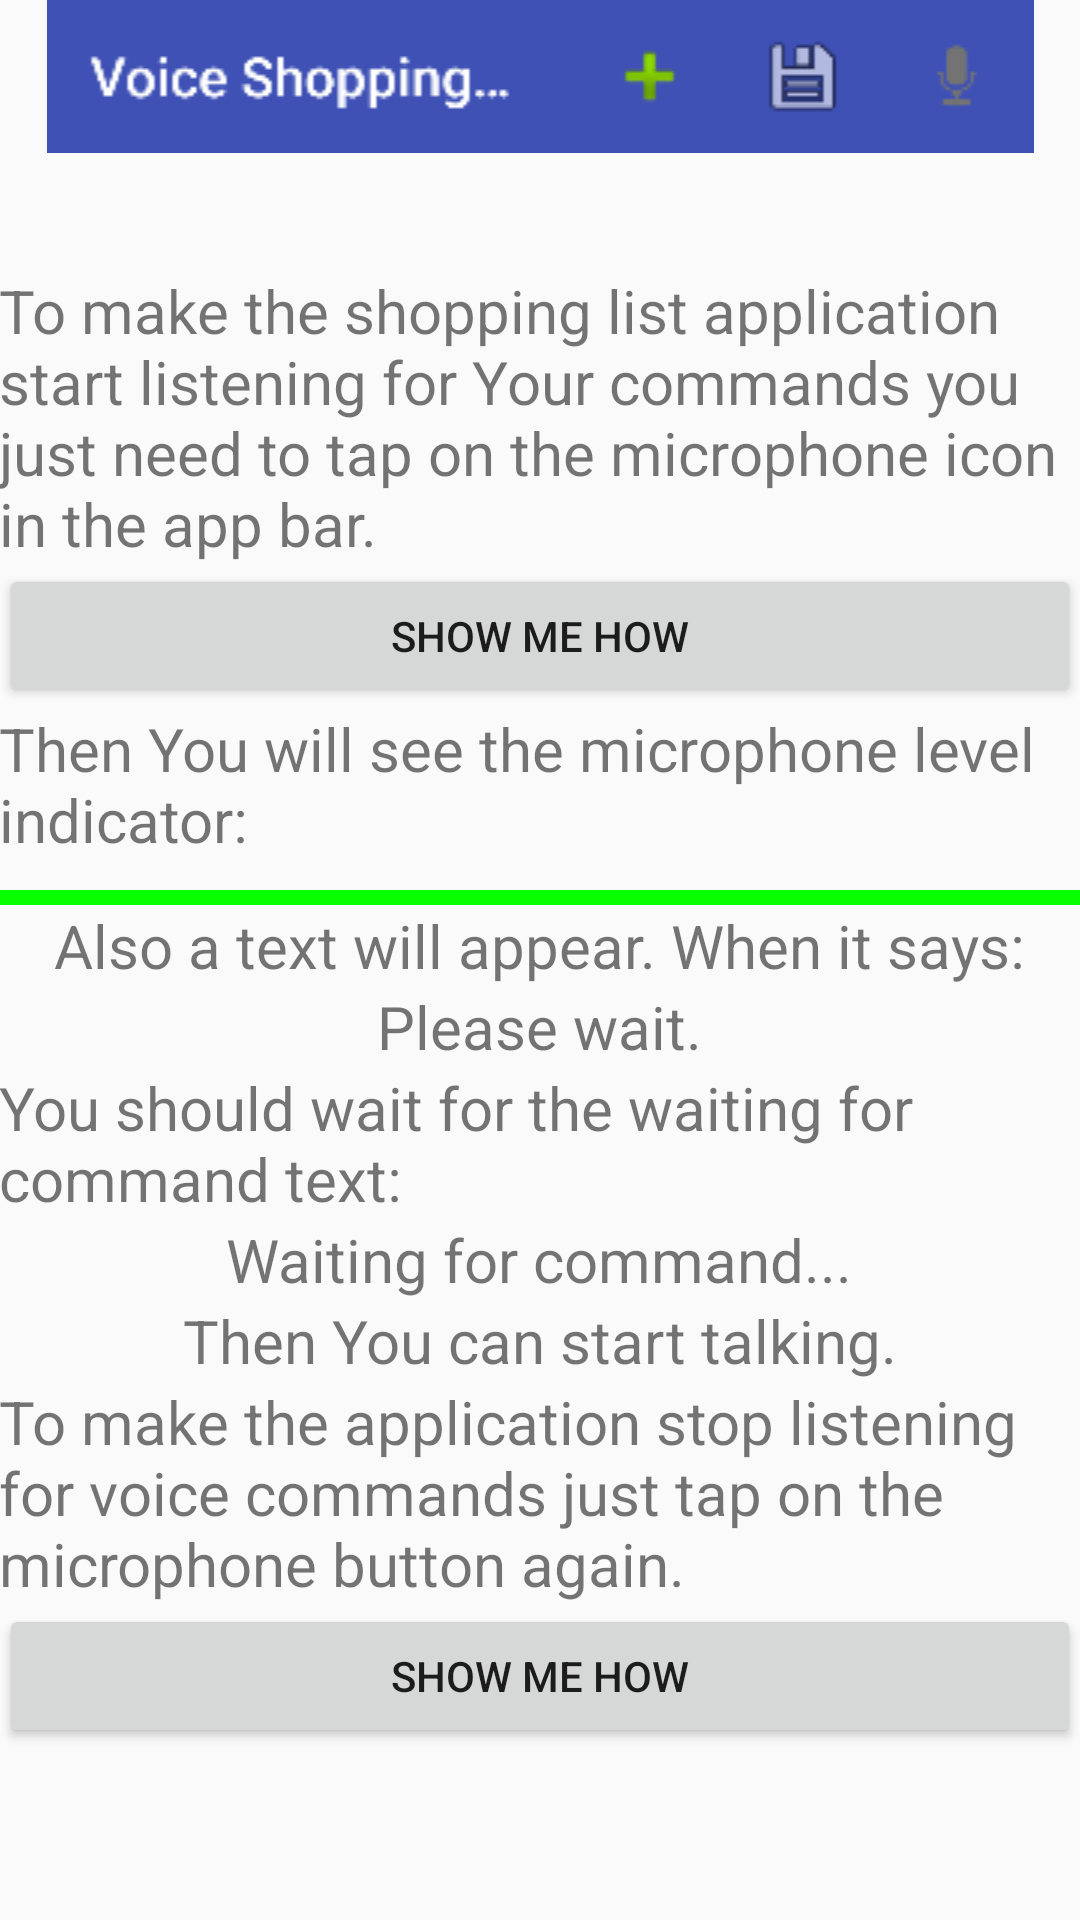

Android layout source for this screen:
<!-- AndroidManifest.xml: application theme AppTheme -->
<!-- res/layout/fragment_commands_help.xml -->
<RelativeLayout xmlns:android="http://schemas.android.com/apk/res/android"
    xmlns:tools="http://schemas.android.com/tools"
    android:layout_width="match_parent"
    android:layout_height="match_parent"
    android:paddingBottom="@dimen/activity_vertical_margin"
    android:paddingLeft="@dimen/activity_horizontal_margin"
    android:paddingRight="@dimen/activity_horizontal_margin"
    android:paddingTop="@dimen/activity_vertical_margin"
    tools:context="com.telerik.academy.voiceshoppinglist.HelpActivityFragment"
    tools:showIn="@layout/activity_help">

    <ImageView
        android:id="@+id/iv_app_bar"
        android:layout_width="match_parent"
        android:layout_height="wrap_content"
        android:src="@drawable/app_bar" />

    <ImageView
        android:id="@+id/iv_pointer"
        android:layout_width="70dp"
        android:layout_height="70dp"
        android:layout_alignParentRight="true"
        android:layout_marginRight="-20dp"
        android:layout_marginTop="20dp"
        android:alpha="0"
        android:src="@drawable/pointer_png" />

    <ScrollView
        android:layout_width="match_parent"
        android:layout_height="wrap_content"
        android:layout_below="@id/iv_pointer">

        <LinearLayout
            android:layout_width="match_parent"
            android:layout_height="wrap_content"
            android:orientation="vertical">

            <TextView
                style="@style/CommandsResultTextView"
                android:text="@string/help_start_listening_text" />

            <Button
                android:id="@+id/btn_show_me_how"
                android:layout_width="match_parent"
                android:layout_height="wrap_content"
                android:text="@string/show_me_how_label" />

            <TextView
                style="@style/CommandsResultTextView"
                android:text="@string/help_microphone_level_text" />

            <View
                style="@style/ViewMicResult"
                android:layout_width="match_parent"
                android:layout_marginTop="10dp"
                android:tag="@string/mic_result_tag"
                android:visibility="visible" />

            <TextView
                style="@style/CommandsResultTextView"
                android:text="Also a text will appear. When it says:" />

            <TextView
                style="@style/CommandsResultTextView"
                android:tag="@string/commands_result_text_view_tag"
                android:visibility="visible" />

            <TextView
                style="@style/CommandsResultTextView"
                android:text="You should wait for the waiting for command text:" />

            <TextView
                style="@style/CommandsResultTextView"
                android:tag="@string/commands_result_text_view_tag"
                android:text="@string/waiting_for_command_label"
                android:visibility="visible" />

            <TextView
                style="@style/CommandsResultTextView"
                android:text="Then You can start talking." />

            <TextView
                style="@style/CommandsResultTextView"
                android:text="To make the application stop listening for voice commands just tap on the microphone button again." />

            <Button
                android:id="@+id/btn_show_me_how_bottom"
                android:layout_width="match_parent"
                android:layout_height="wrap_content"
                android:text="@string/show_me_how_label" />
        </LinearLayout>
    </ScrollView>

</RelativeLayout>
<!-- res/layout/activity_help.xml (included above) -->
<?xml version="1.0" encoding="utf-8"?>
<android.support.design.widget.CoordinatorLayout xmlns:android="http://schemas.android.com/apk/res/android"
    xmlns:app="http://schemas.android.com/apk/res-auto"
    xmlns:tools="http://schemas.android.com/tools"
    android:layout_width="match_parent"
    android:layout_height="match_parent"
    android:fitsSystemWindows="true"
    tools:context="com.telerik.academy.voiceshoppinglist.HelpActivity">

    <android.support.design.widget.AppBarLayout
        android:layout_width="match_parent"
        android:layout_height="wrap_content"
        android:theme="@style/AppTheme.AppBarOverlay">

        <android.support.v7.widget.Toolbar
            android:id="@+id/toolbar"
            android:layout_width="match_parent"
            android:layout_height="?attr/actionBarSize"
            android:background="?attr/colorPrimary"
            app:popupTheme="@style/AppTheme.PopupOverlay" />

    </android.support.design.widget.AppBarLayout>

    <include layout="@layout/content_help" />

</android.support.design.widget.CoordinatorLayout>
<!-- res/layout/content_help.xml (included above) -->
<?xml version="1.0" encoding="utf-8"?>
<LinearLayout xmlns:android="http://schemas.android.com/apk/res/android"
    xmlns:app="http://schemas.android.com/apk/res-auto"
    xmlns:tools="http://schemas.android.com/tools"
    android:layout_width="match_parent"
    android:layout_height="match_parent"
    android:orientation="vertical"
    android:paddingBottom="@dimen/activity_vertical_margin"
    android:paddingLeft="@dimen/activity_horizontal_margin"
    android:paddingRight="@dimen/activity_horizontal_margin"
    android:paddingTop="@dimen/activity_vertical_margin"
    app:layout_behavior="@string/appbar_scrolling_view_behavior"
    tools:context="com.telerik.academy.voiceshoppinglist.HelpActivity"
    tools:showIn="@layout/activity_help">

    <Button
        android:id="@+id/btn_voice_commands"
        style="@style/MainMenuButton"
        android:layout_height="wrap_content"
        android:text="@string/voice_commands_label" />

    <Button
        android:id="@+id/btn_add_product"
        style="@style/MainMenuButton"
        android:layout_height="wrap_content"
        android:text="@string/add_product_label" />

    <Button
        android:id="@+id/btn_manipulate_product"
        style="@style/MainMenuButton"
        android:layout_height="wrap_content"
        android:text="@string/manipulate_product_label" />

</LinearLayout>
<!-- resources referenced by this layout -->
<resources>
  <!-- drawable app_bar: png bitmap (drawable, 3426 bytes) -->
  <!-- drawable pointer_png: png bitmap (drawable, 3190 bytes) -->
  <string name="add_product_label">Add product</string>
  <string name="commands_result_text_view_tag">commands_result_tag</string>
  <string name="help_microphone_level_text">Then You will see the microphone level indicator:</string>
  <string name="help_start_listening_text">To make the shopping list application start listening for Your commands you just need to tap on the microphone icon in the app bar.</string>
  <string name="manipulate_product_label">Manipulate product in list</string>
  <string name="mic_result_tag">mic_result_tag</string>
  <string name="show_me_how_label">Show me how</string>
  <string name="voice_commands_label">Voice commands</string>
  <string name="waiting_for_command_label">Waiting for command...</string>
  <style name="AppTheme.AppBarOverlay" parent="ThemeOverlay.AppCompat.Dark.ActionBar" />
  <style name="AppTheme.PopupOverlay" parent="ThemeOverlay.AppCompat.Light" />
  <style name="CommandsResultTextView">
          <item name="android:textSize">20sp</item>
          <item name="android:layout_width">wrap_content</item>
          <item name="android:layout_height">wrap_content</item>
          <item name="android:layout_gravity">center_horizontal</item>
          <item name="android:text">@string/please_wait_label</item>
      </style>
  <style name="MainMenuButton">
          <item name="android:layout_gravity">center_horizontal</item>
          <item name="android:layout_width">match_parent</item>
          <item name="android:background">#0099ff</item>
          <item name="android:layout_marginTop">5dp</item>
          <item name="android:layout_marginBottom">5dp</item>
      </style>
  <style name="ViewMicResult">
          <item name="android:visibility">invisible</item>
          <item name="android:layout_marginTop">60dp</item>
          <item name="android:layout_width">20dp</item>
          <item name="android:layout_height">5dp</item>
          <item name="android:background">#08ff00</item>
      </style>
  <style name="AppTheme" parent="Theme.AppCompat.Light.DarkActionBar">
          
          <item name="colorPrimary">@color/colorPrimary</item>
          <item name="colorPrimaryDark">@color/colorPrimaryDark</item>
          <item name="colorAccent">@color/colorAccent</item>
      </style>
  <string name="please_wait_label">Please wait.</string>
  <color name="colorPrimary">#3F51B5</color>
  <color name="colorPrimaryDark">#303F9F</color>
  <color name="colorAccent">#FF4081</color>
</resources>
